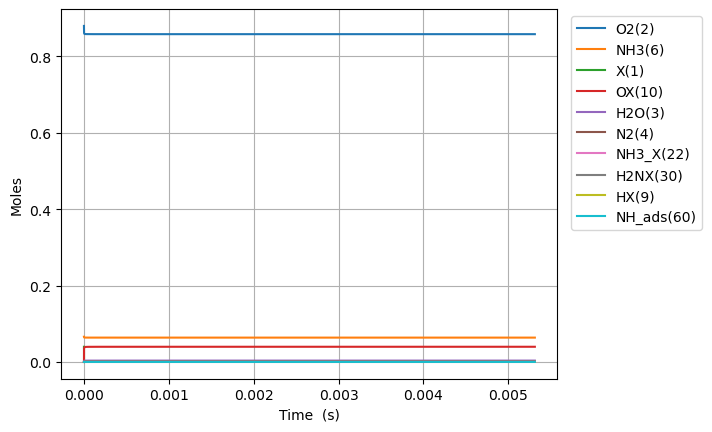

The data file committed next to this chart (first rows):
Time (s), Volume (m^3), He, Ar, Ne, X(1), O2(2), H2O(3), N2(4), NO(5), NH3(6), N2O(7), OX(10), NH3_X(22), O2_ads(49), H2NX(30), HOX(13), HX(9), H2OX(14), NH_ads(60), N_X(23), NOX2(87), NO_X(24), NN_ads(29)
0.0, 0.05596, 0.054, 0.0, 0.0, 0.0397, 0.88, 0.0, 0.0, 0.0, 0.066, 0.0, 0.0, 0.0, 0.0, 0.0, 0.0, 0.0, 0.0, 0.0, 0.0, 0.0, 0.0, 0.0
1.0526175443046322e-23, 0.05596, 0.054, 0.0, 0.0, 0.0397, 0.88, -2.2344320983545098e-72, 1.5579933361183666e-87, 5.606909855387036e-104, 0.066, 0.0, 2.3775131637799686e-18, 4.992946865203231e-20, 1.0474012036524658e-57, 2.1787404502705033e-19, 5.901109128645664e-47, 2.1787404502705076e-19, 5.559451217473166e-77, 2.0478223653779884e-34, 5.522992509884835e-48, 4.837705733426887e-74, 2.6286969075671855e-82, 1.1977331662548302e-104
2.9473291240529703e-23, 0.05596, 0.054, 0.0, 0.0, 0.0397, 0.88, 2.207761926953619e-71, 5.4844031279891845e-77, 6.198408209345966e-102, 0.066, 0.0, 6.657036858583913e-18, 1.3980251222569016e-19, 1.5828328368902445e-56, 6.100473260757403e-19, 8.917756469950622e-46, 6.100473260757429e-19, 6.054730951549275e-76, 1.2368847086882724e-33, 6.55689670773512e-47, 2.9430125478404693e-72, 1.5998461662299494e-80, 7.589207124957361e-94
6.736752283549646e-23, 0.05596, 0.054, 0.0, 0.0, 0.0397, 0.88, 1.217679699539568e-69, 1.0577063175122163e-75, 5.613152507481048e-100, 0.066, 0.0, 1.5216084248191802e-17, 3.1954859937300456e-19, 1.702739346577407e-55, 1.3943938881731183e-18, 9.593315494331398e-45, 1.3943938881731303e-18, 1.6032904499727469e-74, 5.9550674385187006e-33, 6.4376000695212735e-46, 1.3286165434730862e-70, 7.229343221908023e-79, 3.0031576764685863e-92
1.4315598602542998e-22, 0.05596, 0.054, 0.0, 0.0, 0.0397, 0.88, 4.792366228413232e-68, 1.810636518345947e-74, 4.2561520815890465e-98, 0.066, 0.0, 3.233417902740756e-17, 6.790407736676282e-19, 1.5651108162850006e-54, 2.9630870123678655e-18, 8.817909723935357e-44, 2.963087012367917e-18, 4.551476024291999e-73, 2.6007344040295376e-32, 5.693984357989833e-45, 5.016603267828737e-69, 2.7348647901987002e-77, 1.032240586196831e-90
2.94732912405297e-22, 0.05596, 0.054, 0.0, 0.0, 0.0397, 0.88, 1.6932510741430373e-66, 2.989078053283983e-73, 2.968015938492344e-96, 0.066, 0.0, 6.657036858583899e-17, 1.3980251222568541e-18, 1.3389852543478437e-53, 6.100473260757322e-18, 7.543907417696372e-43, 6.100473260757539e-18, 1.3484582643731165e-71, 1.0857554181229508e-31, 4.78613694118415e-44, 1.740492717888112e-67, 9.524622766221288e-76, 3.412205098776707e-89
5.978867651650311e-22, 0.05596, 0.054, 0.0, 0.0, 0.0397, 0.88, 5.688615680607041e-65, 4.855914033963834e-72, 1.9930513383195206e-94, 0.066, 0.0, 1.350427477027016e-16, 2.835993819435222e-18, 1.1070989012371764e-52, 1.2375245757536084e-17, 6.237448537469212e-42, 1.237524575753697e-17, 4.129161222811683e-70, 4.43566515629945e-31, 3.923964230595336e-43, 5.796567432848276e-66, 3.1961478730330042e-74, 1.1092446931360996e-87
1.2041944706844992e-21, 0.05596, 0.054, 0.0, 0.0, 0.0397, 0.88, 1.8648071334533943e-63, 7.82814791826031e-71, 1.3209750492778078e-92, 0.066, 0.0, 2.719875059364257e-16, 5.711931213791618e-18, 9.002744394391294e-52, 2.4924790751093003e-17, 5.072189561152579e-41, 2.492479075109659e-17, 1.2905479971257182e-68, 1.7929667763587667e-30, 3.1777279695762576e-42, 1.8920961520168656e-64, 1.0589772251768658e-72, 3.577303410251236e-86
2.4168098817234357e-21, 0.05596, 0.054, 0.0, 0.0, 0.0397, 0.88, 6.0394895273156e-62, 1.257198245482721e-69, 8.790973650449586e-91, 0.066, 0.0, 5.458770224038692e-16, 1.1463806002503063e-17, 7.261039487753893e-51, 5.0023880738204425e-17, 4.090904632795129e-40, 5.0023880738218847e-17, 4.079675941930993e-67, 7.209440550181857e-30, 2.5577119259959173e-41, 6.114927802309855e-63, 3.5239195818265267e-71, 1.1491719040255205e-84
4.842040703801308e-21, 0.05596, 0.054, 0.0, 0.0, 0.0397, 0.88, 1.944253161497934e-60, 2.0152728297599424e-68, 5.977819155425725e-89, 0.066, 0.0, 1.0936560553387377e-15, 2.296755557992054e-17, 5.832461767726504e-50, 1.002220607124176e-16, 3.2860370724558605e-39, 1.0022206071247545e-16, 1.297418290248107e-65, 2.8913081107220694e-29, 2.052402741534042e-40, 1.9664691330460507e-61, 1.1985139172625469e-69, 3.68444570267024e-83
9.692502347957052e-21, 0.05596, 0.054, 0.0, 0.0, 0.0397, 0.88, 6.240260291769521e-59, 3.227441034600735e-67, 4.250250263106635e-87, 0.066, 0.0, 2.1892141212084016e-15, 4.5975054734733885e-17, 4.675439986950966e-49, 2.0061842066080537e-16, 2.6341654409007895e-38, 2.00618420661037e-16, 4.138761375980364e-64, 1.1580313425831602e-28, 1.6444197493703585e-39, 6.308254514218079e-60, 4.263511321177043e-68, 1.1801579207221324e-81
1.939342563626854e-20, 0.05596, 0.054, 0.0, 0.0, 0.0397, 0.88, 1.9998724275100755e-57, 5.16630926062963e-66, 3.2552308768343385e-85, 0.066, 0.0, 4.380330252947435e-15, 9.19900530442741e-17, 3.744143884050111e-48, 4.0141114055742656e-16, 2.1094687509362475e-37, 4.0141114055835367e-16, 1.32232311519078e-62, 4.635143287041538e-28, 1.3165356770848852e-38, 2.0211336125507168e-58, 1.6343628547568807e-66, 3.778321820137621e-80
3.879527221289152e-20, 0.05596, 0.054, 0.0, 0.0, 0.0397, 0.88, 6.404378455319522e-56, 8.268017701031037e-65, 2.765603111423433e-83, 0.066, 0.0, 8.762562516424325e-15, 1.840200496630085e-16, 2.9968325412164114e-47, 8.029965803500513e-16, 1.688429972914839e-36, 8.029965803537605e-16, 4.228101790700234e-61, 1.854661070135027e-27, 1.0536286637081144e-37, 6.471617815926094e-57, 6.951718588925005e-65, 1.2093536187678337e-78
7.759896536613747e-20, 0.05596, 0.054, 0.0, 0.0, 0.0397, 0.88, 2.050167291664048e-54, 1.3230366628714627e-63, 2.642428770761623e-81, 0.066, 0.0, 1.75270270433734e-14, 3.6808004289909366e-16, 2.398073050672401e-46, 1.6061674599328298e-15, 1.351086043115191e-35, 1.6061674599476694e-15, 1.352459160612132e-59, 7.419851962870438e-27, 8.430630139530999e-37, 2.071556282782042e-55, 3.325434756347001e-63, 3.870396601601587e-77
1.5520635167262939e-19, 0.05596, 0.054, 0.0, 0.0, 0.0397, 0.88, 6.561761420045558e-53, 2.1169817255943776e-62, 2.807610768568621e-79, 0.066, 0.0, 3.505595609725274e-14, 7.362000293657288e-16, 1.9187011106261836e-45, 3.2125092190885035e-15, 1.0810056649292708e-34, 3.2125092191478673e-15, 4.327015662079536e-58, 2.968182338557094e-26, 6.745144511429421e-36, 6.630001421682375e-54, 1.7685388192830698e-61, 1.2386013184284697e-75
3.1042112428561326e-19, 0.05596, 0.054, 0.0, 0.0, 0.0397, 0.88, 2.0999598026793363e-51, 3.387269220529205e-61, 3.2258480163301723e-77, 0.066, 0.0, 7.011381420493615e-14, 1.4724400022768594e-15, 1.535057695836005e-44, 6.42519273736032e-15, 8.648592479671202e-34, 6.425192737597783e-15, 1.3845084244338596e-56, 1.1873212476177074e-25, 5.396371781864843e-35, 2.1217634955123592e-52, 1.0167214234950787e-59, 3.963643291277983e-74
6.208506695115809e-19, 0.05596, 0.054, 0.0, 0.0, 0.0397, 0.88, 6.720184924527976e-50, 5.419709623950731e-60, 3.8936044196967533e-75, 0.066, 0.0, 1.4022953042000189e-13, 2.9449199480105596e-15, 1.2280844541798658e-43, 1.2850559773745821e-14, 6.919092542634559e-33, 1.2850559774695696e-14, 4.4302084941111124e-55, 4.749381614924058e-25, 4.317199895904832e-34, 6.78990159768012e-51, 6.1385133968421954e-58, 1.2683849374210524e-72
1.2417097599635162e-18, 0.05596, 0.054, 0.0, 0.0, 0.0397, 0.88, 2.1505091553996893e-48, 8.671599839882576e-59, 4.8330934705230505e-73, 0.066, 0.0, 2.80460962848929e-13, 5.8898798391237185e-15, 9.8248220001206e-43, 2.5701293845884304e-14, 5.535360959995399e-32, 2.570129384968385e-14, 1.4176318201152248e-53, 1.8997719697069468e-24, 3.4538009031772116e-33, 2.1728082806109833e-49, 3.810717823390289e-56, 4.058863004837879e-71
2.4834279408673868e-18, 0.05596, 0.054, 0.0, 0.0, 0.0397, 0.88, 6.881708044876628e-47, 1.3874628575060876e-57, 6.089887022894751e-71, 0.066, 0.0, 5.609238277019661e-13, 1.1779799619933066e-14, 7.859905226102109e-42, 5.140276198763119e-14, 4.428322740206515e-31, 5.140276200282945e-14, 4.536366354582296e-52, 7.599126515871884e-24, 2.7630571136180186e-32, 6.95304003349914e-48, 2.4011169658209577e-54, 1.298842764673531e-69
4.966864302675129e-18, 0.05596, 0.054, 0.0, 0.0, 0.0397, 0.88, 2.202158392778339e-45, 2.219968215576499e-56, 7.733289310344952e-69, 0.066, 0.0, 1.121849557388771e-12, 2.3559639175883895e-14, 6.287925757662078e-41, 1.0280569826100461e-13, 3.542670503644246e-30, 1.028056983217978e-13, 1.451628594794161e-50, 3.039658325292659e-23, 2.2104522415633266e-31, 2.2249749149494178e-46, 1.5246326099889074e-52, 4.1563479590022205e-68
9.933737026290611e-18, 0.05596, 0.054, 0.0, 0.0, 0.0397, 0.88, 7.046920766220571e-44, 3.552254682612154e-55, 9.859021636651797e-67, 0.066, 0.0, 2.243701016685306e-12, 4.711931826511416e-14, 5.030313279264866e-40, 2.0561157076726987e-13, 2.8341392835874143e-29, 2.0561157101044282e-13, 4.645199209679038e-49, 1.2158648671222026e-22, 1.768364404270099e-30, 7.119881741495003e-45, 9.718927729065052e-51, 1.3301428922028523e-66
1.9867482473521576e-17, 0.05596, 0.054, 0.0, 0.0, 0.0397, 0.88, 2.2550136705665022e-42, 5.687479956183927e-54, 1.2594062114904147e-64, 0.066, 0.0, 4.487403934970072e-12, 9.423867635288959e-14, 4.024194961639011e-39, 4.112233156178715e-13, 2.2673093088630514e-28, 4.1122331659056386e-13, 1.4864627764531508e-47, 4.86346248820644e-22, 1.414692553016867e-29, 2.278329614152108e-43, 6.207649390044905e-49, 4.259279164158366e-65
3.9734973367983505e-17, 0.05596, 0.054, 0.0, 0.0, 0.0397, 0.88, 7.21602170576768e-41, 9.149505460090617e-53, 1.6103707973842384e-62, 0.066, 0.0, 8.97480977030639e-12, 1.884773921657041e-13, 3.219262138546164e-38, 8.224468046713425e-13, 1.8138413674776314e-27, 8.224468085621122e-13, 4.756685941909539e-46, 1.9453855558051796e-21, 1.1317544305658877e-28, 7.290433327422694e-42, 3.968812805580745e-47, 1.37018627010257e-63
7.946995515690736e-17, 0.05596, 0.054, 0.0, 0.0, 0.0397, 0.88, 2.309110311991218e-39, 1.5273267502730703e-51, 2.06010890457259e-60, 0.066, 0.0, 1.7949621436046174e-11, 3.769548223404192e-13, 2.575257684335407e-37, 1.6448937801872165e-12, 1.451062290389198e-26, 1.6448937957502908e-12, 1.5221448402015542e-44, 7.781542996910753e-21, 9.0540366182193e-28, 2.3327948503462053e-40, 2.5386131305281695e-45, 4.5693271488331544e-62
1.589399187347551e-16, 0.05596, 0.054, 0.0, 0.0, 0.0397, 0.88, 7.389042498704579e-38, 3.2553169977278286e-50, 2.6359439025796604e-58, 0.066, 0.0, 3.5899244747794276e-11, 7.539096768864475e-13, 2.059962182930861e-36, 3.2897877208535837e-12, 1.160832116426121e-25, 3.289787783105828e-12, 4.87090484816609e-43, 3.112617075579921e-20, 7.24322915707298e-27, 7.464019906801599e-39, 1.6241014502874434e-43, 1.9350865756779806e-60
3.178798458904506e-16, 0.05596, 0.054, 0.0, 0.0, 0.0397, 0.88, 2.364422247546915e-36, 2.1015790974121745e-48, 3.3727327925241104e-56, 0.066, 0.0, 7.17984912923643e-11, 1.5078193627669255e-12, 1.647579231864604e-35, 6.579575560715922e-12, 9.286371767850877e-25, 6.579575809724479e-12, 1.5587330006990683e-41, 1.2450465832042691e-19, 5.794582300899082e-26, 2.3878949348172568e-37, 1.0390320133782787e-41, 2.4588850007617092e-58
6.357597002018415e-16, 0.05596, 0.054, 0.0, 0.0, 0.0397, 0.88, 7.565693507180914e-35, 2.669366735904739e-46, 4.314649108846875e-54, 0.066, 0.0, 1.4359698406579725e-10, 3.015638641697805e-12, 1.3174388699454977e-34, 1.315915107448802e-11, 7.428640504509397e-24, 1.3159152070518788e-11, 4.988335210330768e-40, 4.98018405990363e-19, 4.635663878163042e-25, 7.637480541250502e-36, 6.646022888445988e-40, 6.221904095210549e-56
1.2715194088246232e-15, 0.05596, 0.054, 0.0, 0.0, 0.0397, 0.88, 2.420728889662487e-33, 3.4165768928139125e-44, 5.517011263933741e-52, 0.066, 0.0, 2.8719396834981523e-10, 6.0312768283691425e-12, 1.0529531956483578e-33, 2.631830143765406e-11, 5.942181202894503e-23, 2.6318305421749257e-11, 1.596677392251545e-38, 1.9920717462427567e-18, 3.708527833318391e-24, 2.4415759265062303e-34, 4.249018374907217e-38, 1.5926666464759611e-53
1.907279117447405e-15, 0.05596, 0.054, 0.0, 0.0, 0.0397, 0.88, 1.158067821597172e-32, 1.7641670437371043e-43, 3.618795988360653e-51, 0.066, 0.0, 4.3079095137095934e-10, 9.046914644023224e-12, 3.1243310357031914e-33, 3.947745113568481e-11, 1.7639659493315912e-22, 3.947745960183837e-11, 7.639159862296234e-38, 4.233149683486805e-18, 1.0604066363576972e-23, 1.1417758380941638e-33, 2.380793639019814e-37, 9.78441584123665e-53
2.5430388260701867e-15, 0.05596, 0.054, 0.0, 0.0, 0.0397, 0.88, 3.8326266569555295e-32, 9.619946916536294e-43, 1.4812014466151285e-50, 0.066, 0.0, 5.743879331292035e-10, 1.2062552088833212e-11, 6.804557042241382e-33, 5.2636600167823095e-11, 3.8433544071018565e-22, 5.263661461000538e-11, 2.5288801784102477e-37, 7.221250981236498e-18, 2.2367036696346186e-23, 3.6823028408220765e-33, 8.688594439220139e-37, 5.445380668091632e-52
3.81455824331575e-15, 0.05596, 0.054, 0.0, 0.0, 0.0397, 0.88, 2.235988088471357e-31, 1.33564686667659e-41, 1.1304816759281795e-49, 0.066, 0.0, 8.615818936816414e-10, 1.8093826108783292e-11, 1.9736496192619681e-32, 7.895489666632404e-11, 1.1154967874842715e-21, 7.89549265667244e-11, 1.476838739049775e-36, 1.4950667832667005e-17, 6.109126678400977e-23, 2.025915375997704e-32, 5.656436283242322e-36, 8.599426724421199e-51
5.086077660561314e-15, 0.05596, 0.054, 0.0, 0.0, 0.0397, 0.88, 7.438965864928179e-31, 6.139650270134309e-41, 4.6527832913206666e-49, 0.066, 0.0, 1.1487758495896878e-09, 2.4125098766727845e-11, 4.313230597814433e-32, 1.0527319070857797e-10, 2.439251100231335e-21, 1.0527324156080989e-10, 4.9170897030108506e-36, 2.5427145712194118e-17, 1.278232769189587e-22, 6.498699321636177e-32, 2.0788270139341964e-35, 4.459040432447803e-50
6.357597077806877e-15, 0.05596, 0.054, 0.0, 0.0, 0.0397, 0.88, 2.005683688198499e-30, 2.266752895255907e-40, 1.5260574965208383e-48, 0.066, 0.0, 1.4359698005214233e-09, 3.015636996656817e-11, 8.086431127086086e-32, 1.3159148211394676e-10, 4.575941986869193e-21, 1.3159155980385446e-10, 1.327143536764929e-35, 3.884689496248632e-17, 2.326972279772662e-22, 1.6973052471187207e-31, 6.119813017870172e-35, 1.7888672782298758e-49
8.900635912298005e-15, 0.05596, 0.054, 0.0, 0.0, 0.0397, 0.88, 1.1820911819183089e-29, 2.7788344320030326e-39, 1.9603203449329958e-47, 0.066, 0.0, 2.0103576871421984e-09, 4.2218907908210896e-11, 2.20809061990455e-31, 1.842280568140088e-10, 1.2517287331729138e-20, 1.8422820620539086e-10, 7.856327077847726e-35, 7.470103049799199e-17, 6.143881312715599e-22, 9.475355148712228e-31, 5.124954758649248e-34, 3.6767393596482177e-48
1.1443674746789132e-14, 0.05596, 0.054, 0.0, 0.0, 0.0397, 0.88, 3.986291045481802e-29, 1.3852897432442743e-38, 9.747685317008149e-47, 0.066, 0.0, 2.5847455535489146e-09, 5.428143994522431e-11, 4.646393687029931e-31, 2.3686462072774435e-10, 2.63816552437405e-20, 2.368648657236301e-10, 2.659929895280487e-34, 1.225092257101449e-16, 1.2737782281395228e-21, 3.1276726845826867e-30, 2.0914144411639964e-33, 2.1997406973112505e-47
1.6529752415771387e-14, 0.05596, 0.054, 0.0, 0.0, 0.0397, 0.88, 2.725481955862838e-28, 2.1095664550655616e-37, 1.6283462577759676e-45, 0.066, 0.0, 3.733521225720149e-09, 7.840648636504377e-11, 1.4111832594612164e-30, 3.4213771595071774e-10, 8.042678067893933e-20, 3.4213822384645804e-10, 1.8458083705940314e-33, 2.5398234532516734e-16, 3.827319668234366e-21, 2.0854866399520498e-29, 2.1815459724839572e-32, 5.517905569218198e-46
2.6701907753735895e-14, 0.05596, 0.054, 0.0, 0.0, 0.0397, 0.88, 3.430350077082101e-27, 7.383157824834248e-36, 7.030390798614922e-44, 0.066, 0.0, 6.031072327440973e-09, 1.2665650895575618e-10, 6.065376495251337e-30, 5.526837743734739e-10, 3.4854313143936767e-19, 5.526850947777764e-10, 2.4320153217767215e-32, 6.603517437356959e-16, 1.6454731095988324e-20, 2.569362233543121e-28, 4.96788149580172e-31, 3.7267994284472234e-44
3.68740630917004e-14, 0.05596, 0.054, 0.0, 0.0, 0.0397, 0.88, 1.5254055536531328e-26, 5.247611494308751e-35, 4.677277632292765e-43, 0.066, 0.0, 8.328623105595818e-09, 1.749064383673492e-10, 1.5601461315070476e-29, 7.63229654643229e-10, 9.02230820163682e-19, 7.632321697632044e-10, 1.1259008934001794e-31, 1.2579474134304213e-15, 4.252112499122716e-20, 1.1340055139428618e-27, 2.7255538485234512e-30, 3.0953453250799267e-43
4.704621842966491e-14, 0.05596, 0.054, 0.0, 0.0, 0.0397, 0.88, 4.7205709695209284e-26, 2.478660615962137e-34, 1.9524352202614678e-42, 0.066, 0.0, 1.0626173560085408e-08, 2.2315627527559237e-10, 3.1659014563988753e-29, 9.737753538067494e-10, 1.841699221344299e-18, 9.73779445752885e-10, 3.6755712892699228e-31, 2.0467640027833665e-15, 8.677312835527879e-20, 3.490546934444616e-27, 9.840503414033148e-30, 1.628575535599982e-42
5.721837376762942e-14, 0.05596, 0.054, 0.0, 0.0, 0.0397, 0.88, 1.1876065982603042e-25, 9.019171345956855e-34, 6.317981971516538e-42, 0.066, 0.0, 1.2923723690806945e-08, 2.714060203785941e-10, 5.588982213930136e-29, 1.1843208688121077e-09, 3.270154546636924e-18, 1.1843269195961087e-09, 9.866320864352034e-31, 3.026796327919405e-15, 1.5411538412113837e-19, 8.741483523309151e-27, 2.816755164183354e-29, 6.537903257375514e-42
7.756268444355843e-14, 0.05596, 0.054, 0.0, 0.0, 0.0397, 0.88, 5.125560460069387e-25, 7.34730281676842e-33, 4.248324296100172e-41, 0.066, 0.0, 1.751882298056604e-08, 3.679052377566599e-10, 1.3475738207242948e-28, 1.6054113350336846e-09, 7.974670178974823e-18, 1.6054224491655005e-09, 5.021024153378454e-30, 5.56048947363305e-15, 3.762526242719768e-19, 3.74052951734173e-26, 1.5215156365832407e-28, 6.5978230530088e-41
9.790699511948745e-14, 0.05596, 0.054, 0.0, 0.0, 0.0397, 0.88, 1.5525436674006438e-24, 3.319517473769937e-32, 1.7445885432200692e-40, 0.066, 0.0, 2.211392097405256e-08, 4.6440409609915683e-10, 2.6470414735222122e-28, 2.0265010288334055e-09, 1.5837148627653243e-17, 2.0265187332124916e-09, 1.761194617548883e-29, 8.858986345724736e-15, 7.482613470046669e-19, 1.1250308850718147e-25, 5.400791962425768e-28, 3.3650465610859012e-40
1.1825130579541647e-13, 0.05596, 0.054, 0.0, 0.0, 0.0397, 0.88, 3.8436402340411e-24, 1.1535833384586165e-31, 5.6092149477862825e-40, 0.066, 0.0, 2.670901767040777e-08, 5.609026012990799e-10, 4.582306978973792e-28, 2.447589924444753e-09, 2.771659237680897e-17, 2.4476157451503697e-09, 5.084863766311191e-29, 1.292224439574417e-14, 1.3115440025732624e-18, 2.766320795422481e-25, 1.5296147661791076e-27, 1.300894926283241e-39
1.385956164713455e-13, 0.05596, 0.054, 0.0, 0.0, 0.0397, 0.88, 8.340281506888632e-24, 3.38754681771516e-31, 1.5534198652837375e-39, 0.066, 0.0, 3.1304113068787645e-08, 6.574007591995864e-10, 7.269081239870139e-28, 2.8686779963186904e-09, 4.445733492686813e-17, 2.8687134586246036e-09, 1.2954447031059342e-28, 1.7750221509088212e-14, 2.1071509021311577e-18, 5.960137373772394e-25, 3.758014613123699e-27, 4.273394899254067e-39
1.7928423782320352e-13, 0.05596, 0.054, 0.0, 0.0, 0.0397, 0.88, 3.092784033438131e-23, 2.3021392802488046e-30, 1.0715949057180055e-38, 0.066, 0.0, 4.0494299968434525e-08, 8.503960555218117e-10, 1.5289570825800513e-27, 3.7108515708253182e-09, 9.571110124695584e-17, 3.7109108891135862e-09, 7.046584287265572e-28, 2.970017105291824e-14, 4.5528256211437176e-18, 2.1653111811223363e-24, 1.8568473196665293e-26, 4.3941692328663676e-38
2.1336820770804775e-13, 0.05596, 0.054, 0.0, 0.0, 0.0397, 0.88, 7.361000952297561e-23, 7.618298551253016e-30, 3.5248617878413917e-38, 0.066, 0.0, 4.8192714911665044e-08, 1.0120629832826805e-09, 2.5198164735431162e-27, 4.416319233648057e-09, 1.6076112084410394e-16, 4.4164032247169756e-09, 2.131418887818083e-27, 4.206441021097314e-14, 7.670264678329957e-18, 5.080483045343349e-24, 5.180922015424431e-26, 1.6963118698372329e-37
2.4745217759289195e-13, 0.05596, 0.054, 0.0, 0.0, 0.0397, 0.88, 1.5364508494188513e-22, 2.1201139954259307e-29, 9.714574242020376e-38, 0.066, 0.0, 5.5891126201229956e-08, 1.1737290105038981e-09, 3.8455523350811494e-27, 5.121784259658322e-09, 2.4994596962583907e-16, 5.12189719467617e-09, 5.563661060267129e-27, 5.6574540050161976e-14, 1.1961466640969388e-17, 1.0457385473171519e-23, 1.2353481194849896e-25, 5.431869118416222e-37
2.8153614747773616e-13, 0.05596, 0.054, 0.0, 0.0, 0.0397, 0.88, 2.910121544358061e-22, 5.155480350284384e-29, 2.3216087705444487e-37, 0.066, 0.0, 6.358953383344523e-08, 1.335394163847869e-09, 5.5437956589852686e-27, 5.8272465322749495e-09, 3.669514049081589e-16, 5.827392678898414e-09, 1.2913273319727892e-26, 7.323036704395249e-14, 1.761368807944133e-17, 1.9546484020956758e-23, 2.615097411949728e-25, 1.4777847796229875e-36
3.497040872474246e-13, 0.05596, 0.054, 0.0, 0.0, 0.0397, 0.88, 8.606398736186713e-22, 2.4174182978060957e-28, 1.0605186857293551e-36, 0.066, 0.0, 7.898633811139484e-08, 1.6587219555832241e-09, 1.0185943390386118e-26, 7.238162350871528e-09, 6.988650157757979e-16, 7.2383877099288875e-09, 5.647159127098801e-26, 1.1297833588531958e-13, 3.3750317885431754e-17, 5.619973748062734e-23, 9.44566426902211e-25, 8.837100376764795e-36
4.1787202701711307e-13, 0.05596, 0.054, 0.0, 0.0, 0.0397, 0.88, 2.082598559301412e-21, 8.326937012814387e-28, 3.555600007409323e-36, 0.066, 0.0, 9.43831277169323e-08, 1.982046571884309e-09, 1.6685422145733796e-26, 8.649065756361517e-09, 1.1851062771543225e-15, 8.649387357511063e-09, 1.8650688848540653e-25, 1.613067610676212e-13, 5.757857390691235e-17, 1.3251601201108906e-22, 2.659449601825848e-24, 3.59751441065882e-35
4.860399667868015e-13, 0.05596, 0.054, 0.0, 0.0, 0.0397, 0.88, 4.392213063802364e-21, 2.3573631785178324e-27, 9.767450230988934e-36, 0.066, 0.0, 1.0977990262216086e-07, 2.3053682261818464e-09, 2.524029611049455e-26, 1.0059955815510495e-08, 1.8535958834776435e-15, 1.0060390661862162e-08, 5.122796982429542e-25, 2.1821408132269967e-13, 9.059688148614755e-17, 2.727673804720981e-22, 6.337141072181217e-24, 1.1618151364374986e-34
5.542079065564899e-13, 0.05596, 0.054, 0.0, 0.0, 0.0397, 0.88, 8.388109361038348e-21, 5.820337568633719e-27, 2.3376216733984155e-35, 0.066, 0.0, 1.251766627998765e-07, 2.628687131913483e-09, 3.601278370007111e-26, 1.1470831595049205e-08, 2.7315572560589573e-15, 1.1471396663849457e-08, 1.2345813621326414e-24, 2.836987297701606e-13, 1.3430346623466652e-16, 5.089396633594442e-22, 1.3417614043128107e-23, 3.210574223791655e-34
6.223758463261783e-13, 0.05596, 0.054, 0.0, 0.0, 0.0397, 0.88, 1.4855994120718334e-20, 1.2961572567203316e-26, 5.049107071742107e-35, 0.066, 0.0, 1.405734082235532e-07, 2.952003502511264e-09, 4.913592558214457e-26, 1.2881692161728383e-08, 3.845535876082272e-15, 1.2882404405025785e-08, 2.6932499414004557e-24, 3.577591340286815e-13, 1.9019626972582483e-16, 8.812752650211244e-22, 2.599284820992336e-23, 7.90586878716981e-34
7.587117258655552e-13, 0.05596, 0.054, 0.0, 0.0, 0.0397, 0.88, 3.941161124843744e-20, 5.1579918705850716e-26, 1.8940430208334596e-34, 0.066, 0.0, 1.713668547057418e-07, 3.5986294919880504e-09, 8.286670378225574e-26, 1.5703363923688325e-08, 6.8846699991515256e-15, 1.5704421274332787e-08, 1.0330666458808125e-23, 5.316008947522025e-13, 3.445308521131927e-16, 2.2378567159935014e-21, 8.024158072026474e-23, 3.816047093107248e-33
8.950476054049322e-13, 0.05596, 0.054, 0.0, 0.0, 0.0397, 0.88, 8.892614978761851e-20, 1.6294143017665817e-25, 5.68327072636592e-34, 0.066, 0.0, 2.0216024186934923e-07, 4.2452479018980145e-09, 1.2709250479101346e-25, 1.8524963636052734e-08, 1.117057650636312e-14, 1.8526433615405027e-08, 3.164930250642838e-23, 7.39726676001565e-13, 5.655782243076409e-16, 4.843477012183712e-21, 2.0469343837875596e-22, 1.4094645637641872e-32
1e-12, 0.05596, 0.054, 0.0, 0.0, 0.0397, 0.88, 1.5346485501268666e-19, 3.5281433824636134e-25, 1.1862630330568117e-33, 0.066, 0.0, 2.2586518444238876e-07, 4.743015570873518e-09, 1.685737685625212e-25, 2.069699872963833e-08, 1.543895397994692e-14, 2.0698832236398837e-08, 6.705441848185091e-23, 9.232899191780974e-13, 7.887176330625917e-16, 8.10543602351002e-21, 3.828225765157852e-22, 3.390580128553732e-32
1.031383484944309e-12, 0.05596, 0.054, 0.0, 0.0, 0.0397, 0.88, 1.7863183202048827e-19, 4.365547875613956e-25, 1.4534969798813622e-33, 0.066, 0.0, 2.329535695247546e-07, 4.891860439380982e-09, 1.8225759744384568e-25, 2.134648383405083e-08, 1.689309685013427e-14, 2.1348433783971043e-08, 8.248966753132764e-23, 9.821237033556613e-13, 8.65311244360488e-16, 9.351298264826152e-21, 4.554156326389735e-22, 4.309016214045252e-32
1.1677193644836858e-12, 0.05596, 0.054, 0.0, 0.0, 0.0397, 0.88, 3.287684385755735e-19, 1.0350517118518107e-24, 3.3000759414287076e-33, 0.066, 0.0, 2.637468374914909e-07, 5.538468811419461e-09, 2.4867115865938206e-25, 2.416791705352904e-08, 2.4232941513423584e-14, 2.417041414531299e-08, 1.9057564088431251e-22, 1.258779116379459e-12, 1.2556980842890139e-15, 1.6571746728804523e-20, 9.144321517807955e-22, 1.1469615615236e-31
1.3040552440230626e-12, 0.05596, 0.054, 0.0, 0.0, 0.0397, 0.88, 5.651896766817522e-19, 2.2325924032275185e-24, 6.832177340904901e-33, 0.066, 0.0, 2.945400455977737e-07, 6.185074724822863e-09, 3.2655128643306795e-25, 2.698925583102006e-08, 3.3362148972823496e-14, 2.699236707387475e-08, 4.0093098578833345e-22, 1.569679968732008e-12, 1.7487022131123931e-15, 2.747642288852041e-20, 1.695296377677661e-21, 2.744901508065716e-31
1.4403911235624394e-12, 0.05596, 0.054, 0.0, 0.0, 0.0397, 0.88, 9.199268347732965e-19, 4.464567442626163e-24, 1.3137757368194344e-32, 0.066, 0.0, 3.2533319368012437e-07, 6.8316798862087155e-09, 4.160490014441351e-25, 2.9810492703824814e-08, 4.4444461522957095e-14, 2.981428495296591e-08, 7.824528801840157e-22, 1.914813227922297e-12, 2.356282341200819e-15, 4.320094601273886e-20, 2.9486183641208652e-21, 6.0343942741457336e-31
... 7,707 more rows
